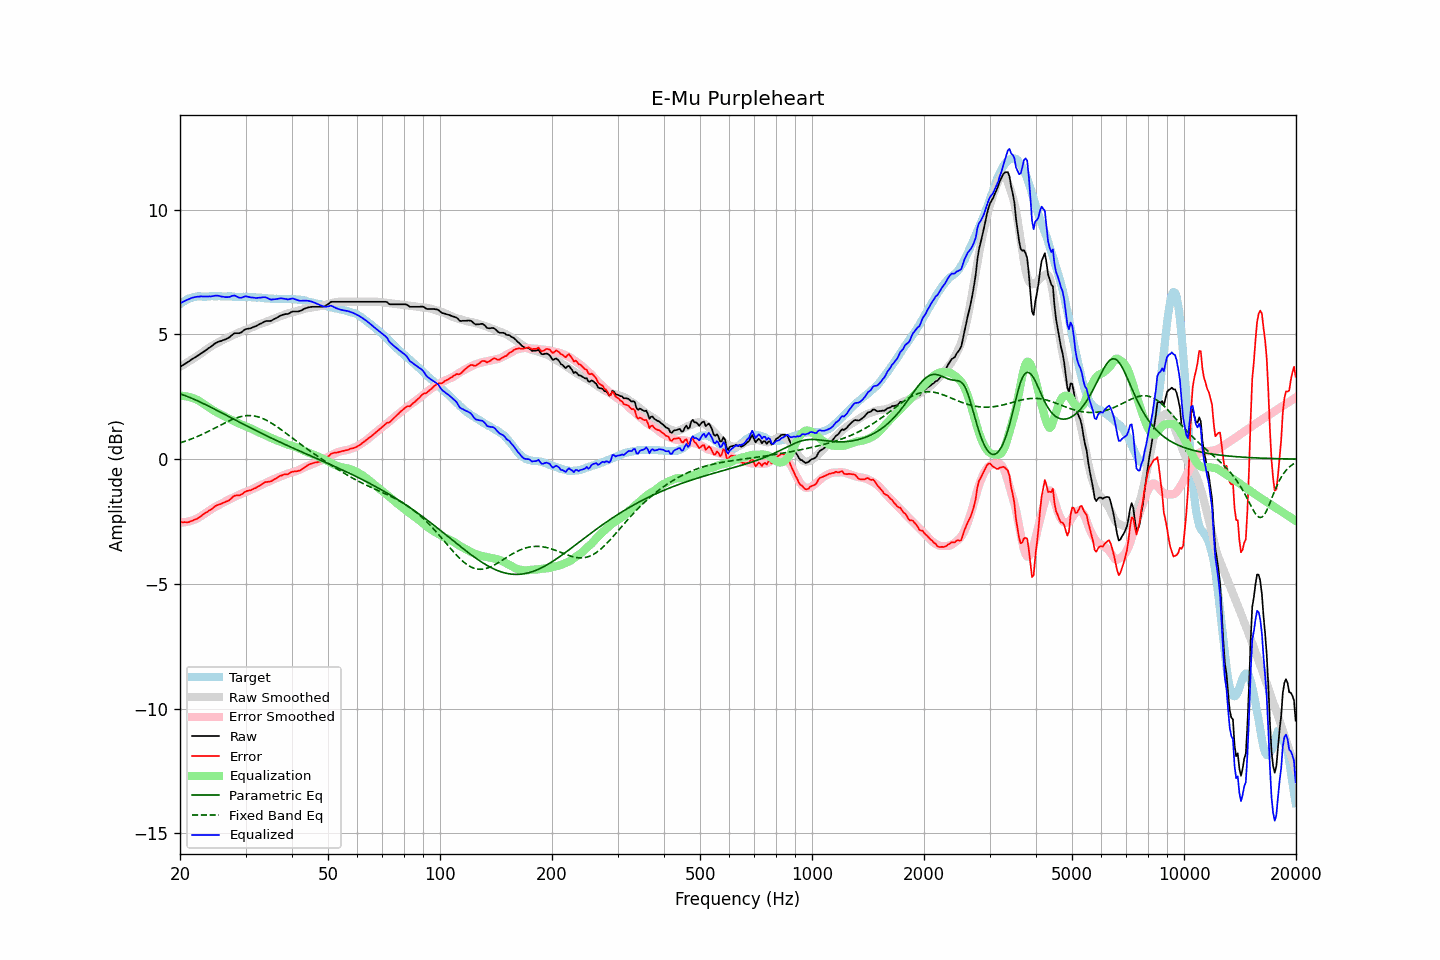

Source data for this figure (header and first rows):
frequency, raw, error, smoothed, error_smoothed, equalization, parametric_eq, fixed_band_eq, equalized_raw, equalized_smoothed, target
20.00, 3.70, -2.51, 3.70, -2.54, 2.54, 2.62, 0.65, 6.24, 6.24, 6.21
20.20, 3.74, -2.52, 3.74, -2.54, 2.54, 2.60, 0.67, 6.28, 6.28, 6.26
20.40, 3.78, -2.53, 3.78, -2.53, 2.53, 2.57, 0.69, 6.31, 6.31, 6.31
20.61, 3.82, -2.52, 3.82, -2.53, 2.53, 2.55, 0.71, 6.34, 6.34, 6.34
20.81, 3.86, -2.53, 3.86, -2.52, 2.52, 2.53, 0.74, 6.37, 6.37, 6.39
21.02, 3.90, -2.53, 3.90, -2.50, 2.50, 2.50, 0.76, 6.40, 6.40, 6.43
21.23, 3.94, -2.51, 3.94, -2.49, 2.49, 2.48, 0.78, 6.43, 6.43, 6.45
21.44, 3.99, -2.48, 3.98, -2.47, 2.47, 2.45, 0.81, 6.46, 6.45, 6.47
21.66, 4.03, -2.46, 4.02, -2.45, 2.45, 2.42, 0.83, 6.47, 6.47, 6.49
21.87, 4.07, -2.43, 4.06, -2.42, 2.42, 2.39, 0.86, 6.49, 6.49, 6.50
22.09, 4.11, -2.41, 4.11, -2.40, 2.40, 2.36, 0.89, 6.50, 6.50, 6.52
22.31, 4.15, -2.38, 4.15, -2.37, 2.37, 2.34, 0.91, 6.51, 6.52, 6.53
22.54, 4.19, -2.34, 4.19, -2.33, 2.33, 2.31, 0.94, 6.52, 6.52, 6.52
22.76, 4.24, -2.29, 4.24, -2.29, 2.29, 2.28, 0.97, 6.53, 6.52, 6.52
22.99, 4.28, -2.24, 4.28, -2.24, 2.24, 2.25, 1.00, 6.52, 6.53, 6.51
23.22, 4.32, -2.20, 4.33, -2.20, 2.20, 2.21, 1.03, 6.52, 6.53, 6.51
23.45, 4.37, -2.14, 4.37, -2.15, 2.15, 2.18, 1.06, 6.52, 6.53, 6.51
23.69, 4.41, -2.11, 4.42, -2.11, 2.11, 2.15, 1.09, 6.52, 6.53, 6.52
23.92, 4.46, -2.06, 4.46, -2.07, 2.07, 2.12, 1.12, 6.52, 6.53, 6.52
24.16, 4.50, -2.03, 4.50, -2.02, 2.02, 2.09, 1.16, 6.52, 6.53, 6.53
24.40, 4.55, -1.99, 4.54, -1.98, 1.98, 2.05, 1.19, 6.53, 6.53, 6.54
24.65, 4.60, -1.93, 4.58, -1.94, 1.94, 2.02, 1.22, 6.54, 6.53, 6.53
24.89, 4.65, -1.88, 4.62, -1.91, 1.91, 1.99, 1.25, 6.56, 6.53, 6.53
25.14, 4.68, -1.85, 4.65, -1.88, 1.88, 1.95, 1.29, 6.55, 6.53, 6.53
25.39, 4.71, -1.83, 4.69, -1.84, 1.84, 1.92, 1.32, 6.55, 6.53, 6.53
25.65, 4.73, -1.81, 4.72, -1.81, 1.81, 1.89, 1.36, 6.53, 6.53, 6.53
25.91, 4.75, -1.78, 4.76, -1.77, 1.77, 1.85, 1.39, 6.51, 6.53, 6.52
26.16, 4.78, -1.74, 4.79, -1.73, 1.73, 1.82, 1.42, 6.51, 6.53, 6.52
26.43, 4.80, -1.72, 4.82, -1.70, 1.70, 1.79, 1.45, 6.50, 6.52, 6.52
26.69, 4.83, -1.69, 4.85, -1.67, 1.67, 1.75, 1.49, 6.50, 6.52, 6.52
26.96, 4.86, -1.67, 4.88, -1.64, 1.64, 1.72, 1.52, 6.50, 6.52, 6.53
27.23, 4.90, -1.63, 4.91, -1.61, 1.61, 1.68, 1.55, 6.51, 6.52, 6.53
27.50, 4.96, -1.57, 4.94, -1.58, 1.58, 1.65, 1.57, 6.54, 6.52, 6.52
27.77, 5.01, -1.51, 4.97, -1.55, 1.55, 1.62, 1.60, 6.55, 6.51, 6.51
28.05, 5.05, -1.46, 5.00, -1.51, 1.51, 1.58, 1.63, 6.56, 6.51, 6.51
28.33, 5.05, -1.45, 5.03, -1.48, 1.48, 1.55, 1.65, 6.53, 6.51, 6.50
28.62, 5.05, -1.45, 5.06, -1.45, 1.45, 1.52, 1.67, 6.50, 6.51, 6.50
28.90, 5.05, -1.46, 5.09, -1.42, 1.42, 1.48, 1.69, 6.47, 6.51, 6.51
29.19, 5.08, -1.42, 5.11, -1.39, 1.39, 1.45, 1.71, 6.47, 6.50, 6.49
29.48, 5.13, -1.39, 5.14, -1.36, 1.36, 1.42, 1.72, 6.49, 6.50, 6.51
29.78, 5.18, -1.32, 5.16, -1.34, 1.34, 1.38, 1.73, 6.51, 6.50, 6.50
30.08, 5.22, -1.29, 5.19, -1.31, 1.31, 1.35, 1.74, 6.53, 6.50, 6.51
30.38, 5.23, -1.27, 5.21, -1.29, 1.29, 1.32, 1.75, 6.52, 6.50, 6.50
30.68, 5.24, -1.26, 5.23, -1.26, 1.26, 1.28, 1.75, 6.50, 6.49, 6.49
30.99, 5.25, -1.25, 5.26, -1.23, 1.23, 1.25, 1.74, 6.48, 6.49, 6.49
31.30, 5.28, -1.21, 5.29, -1.20, 1.20, 1.22, 1.74, 6.48, 6.49, 6.49
31.61, 5.31, -1.18, 5.32, -1.17, 1.17, 1.19, 1.73, 6.47, 6.49, 6.49
31.93, 5.33, -1.16, 5.35, -1.13, 1.13, 1.15, 1.72, 6.46, 6.48, 6.48
32.24, 5.36, -1.11, 5.37, -1.10, 1.10, 1.12, 1.70, 6.46, 6.48, 6.47
32.57, 5.40, -1.08, 5.40, -1.08, 1.08, 1.09, 1.69, 6.47, 6.47, 6.48
32.89, 5.43, -1.05, 5.42, -1.05, 1.05, 1.06, 1.67, 6.48, 6.47, 6.48
33.22, 5.46, -1.01, 5.44, -1.02, 1.02, 1.03, 1.64, 6.48, 6.46, 6.46
33.55, 5.50, -0.96, 5.46, -0.99, 0.99, 0.99, 1.61, 6.49, 6.46, 6.46
33.89, 5.53, -0.92, 5.49, -0.96, 0.96, 0.96, 1.58, 6.49, 6.45, 6.45
34.23, 5.54, -0.92, 5.52, -0.93, 0.93, 0.93, 1.55, 6.47, 6.45, 6.45
34.57, 5.54, -0.90, 5.54, -0.90, 0.90, 0.90, 1.52, 6.44, 6.44, 6.44
34.92, 5.54, -0.90, 5.57, -0.87, 0.87, 0.87, 1.48, 6.40, 6.44, 6.44
35.27, 5.56, -0.88, 5.60, -0.84, 0.84, 0.84, 1.44, 6.40, 6.43, 6.43
35.62, 5.60, -0.83, 5.62, -0.81, 0.81, 0.81, 1.40, 6.41, 6.43, 6.43
35.97, 5.63, -0.80, 5.64, -0.79, 0.79, 0.78, 1.36, 6.41, 6.43, 6.42
... 635 more rows
